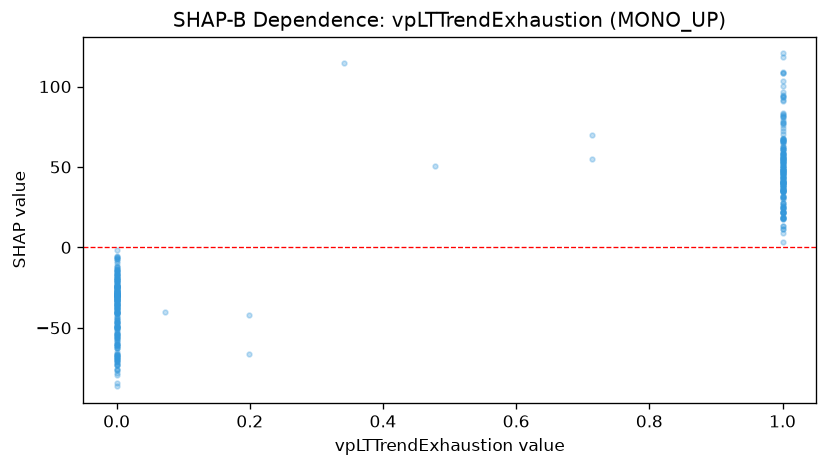

The file beside this chart, header and first rows:
feature_value, shap_value
0.0, -21.33
0.0, -53.72
1.0, 40.47
1.0, 38.96
0.0, -53.7
1.0, 43.23
0.0, -69.32
1.0, 58.27
1.0, 108.4
1.0, 61.2
1.0, 57.15
0.0, -39.37
1.0, 47.58
1.0, 64.32
1.0, 75.92
1.0, 58.11
0.0, -34.79
0.0, -30.53
0.714, 54.82
0.714, 70.01
0.0, -70.24
0.0, -46.51
1.0, 65.95
0.0, -32.46
0.0, -52.6
0.0, -30.25
1.0, 83.06
1.0, 51.27
1.0, 81.33
1.0, 67.27
0.0, -73.25
1.0, 100.5
1.0, 46.53
1.0, 62.38
0.0, -11.39
0.0, -61.11
0.0, -32.55
0.0, -46.13
1.0, 61.12
1.0, 53.22
1.0, 34.13
0.0, -25.84
0.0, -75.42
0.0, -30.84
0.0, -24.2
0.0, -54.78
0.0, -5.155
1.0, 50.84
0.0, -59.82
1.0, 35.74
1.0, 65.88
0.0, -20.85
0.0, -32.43
1.0, 56.97
1.0, 62.7
0.0, -32.34
0.0, -33.01
0.0, -48.74
0.0, -66.97
1.0, 47.86
... 361 more rows
